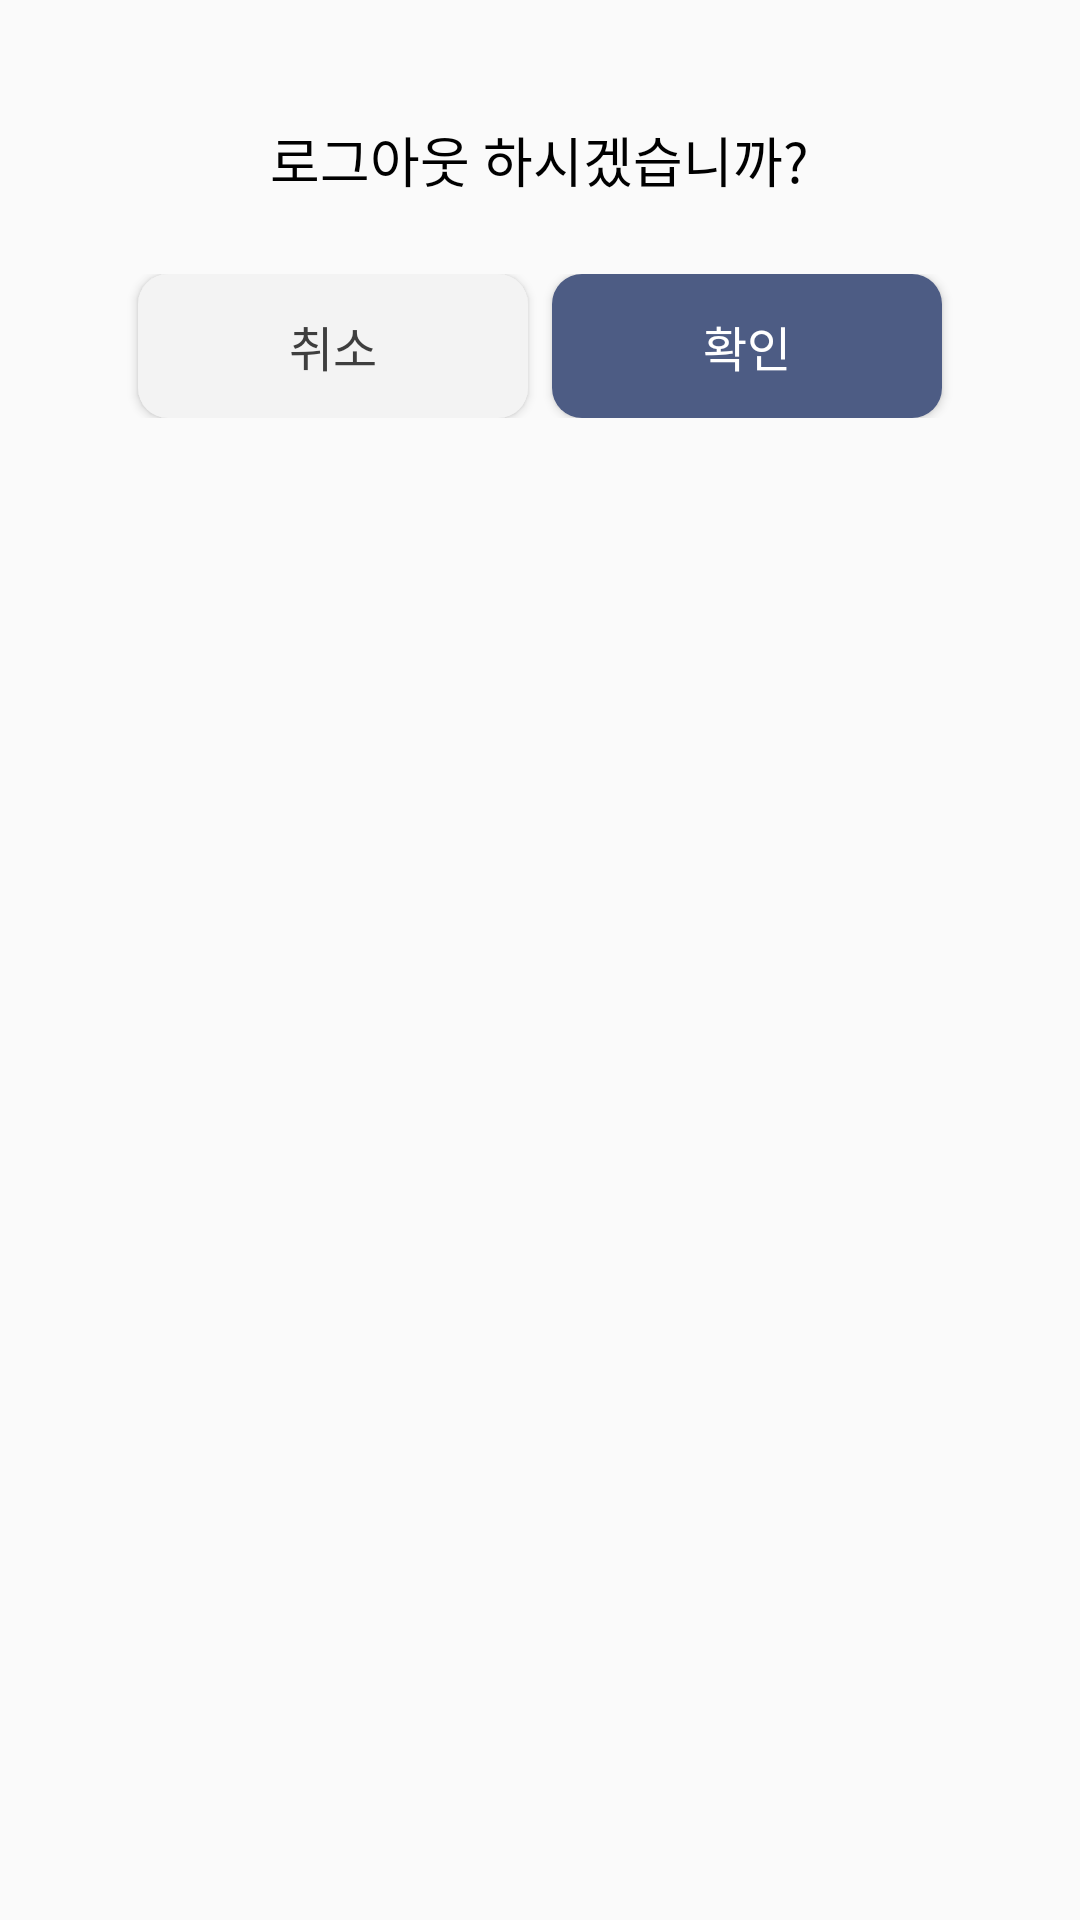

Reconstruct the res/layout file that produces this screen, plus the resources it refers to.
<!-- AndroidManifest.xml: application theme Theme.LENTO -->
<!-- res/layout/custom_dialog.xml -->
<?xml version="1.0" encoding="utf-8"?>
<LinearLayout xmlns:android="http://schemas.android.com/apk/res/android"
    android:layout_width="350dp"
    android:layout_height="wrap_content"
    android:orientation="vertical"
    android:padding="40dp">

    <TextView
        android:id="@+id/dialog_message"
        android:layout_width="wrap_content"
        android:layout_height="wrap_content"
        android:text="로그아웃 하시겠습니까?"
        android:fontFamily="@font/suite_medium"
        android:textSize="18dp"
        android:textColor="#000000"
        android:layout_gravity="center_horizontal"/>

    <LinearLayout
        android:layout_width="match_parent"
        android:layout_height="wrap_content"
        android:layout_marginTop="25dp"
        android:orientation="horizontal"
        android:gravity="center_horizontal">

        <Button
            android:id="@+id/dialog_cancel"
            android:layout_width="130dp"
            android:layout_height="wrap_content"
            android:text="취소"
            android:textSize="16dp"
            android:textColor="#3e3e3e"
            android:fontFamily="@font/suite_medium"
            android:background="@drawable/logoutbtn2"
            android:layout_marginEnd="8dp"/>

        <Button
            android:id="@+id/dialog_confirm"
            android:layout_width="130dp"
            android:layout_height="wrap_content"
            android:textColor="#ffffff"
            android:textSize="16dp"
            android:fontFamily="@font/suite_medium"
            android:background="@drawable/logoutbtn1"
            android:text="확인"/>
    </LinearLayout>
</LinearLayout>
<!-- resources referenced by this layout -->
<resources>
  <!-- drawable logoutbtn1 (drawable) -->
  <?xml version="1.0" encoding="utf-8"?>
  <shape xmlns:android="http://schemas.android.com/apk/res/android"
      android:shape="rectangle">
      <solid android:color="#4D5C84"/>
      <corners android:radius="10dp"/> 
  </shape>
  <!-- drawable logoutbtn2 (drawable) -->
  <?xml version="1.0" encoding="utf-8"?>
  <shape xmlns:android="http://schemas.android.com/apk/res/android"
      android:shape="rectangle">
      <solid android:color="#F3F3F3"/>
      <corners android:radius="10dp"/> 
  </shape>
  <style name="Theme.LENTO" parent="Theme.AppCompat.DayNight.DarkActionBar">
          <item name="windowNoTitle">true</item>
          
          <item name="colorPrimary">@color/purple_500</item>
          <item name="colorPrimaryVariant">@color/purple_700</item>
          <item name="colorOnPrimary">@color/white</item>
          
          <item name="colorSecondary">@color/teal_200</item>
          <item name="colorSecondaryVariant">@color/teal_700</item>
          <item name="colorOnSecondary">@color/black</item>
          
          <item name="android:statusBarColor">?attr/colorPrimaryVariant</item>
          
      </style>
  <color name="purple_500">#FF6200EE</color>
  <color name="purple_700">#FF3700B3</color>
  <color name="white">#FFFFFFFF</color>
  <color name="teal_200">#FF03DAC5</color>
  <color name="teal_700">#FF018786</color>
  <color name="black">#FF000000</color>
</resources>
